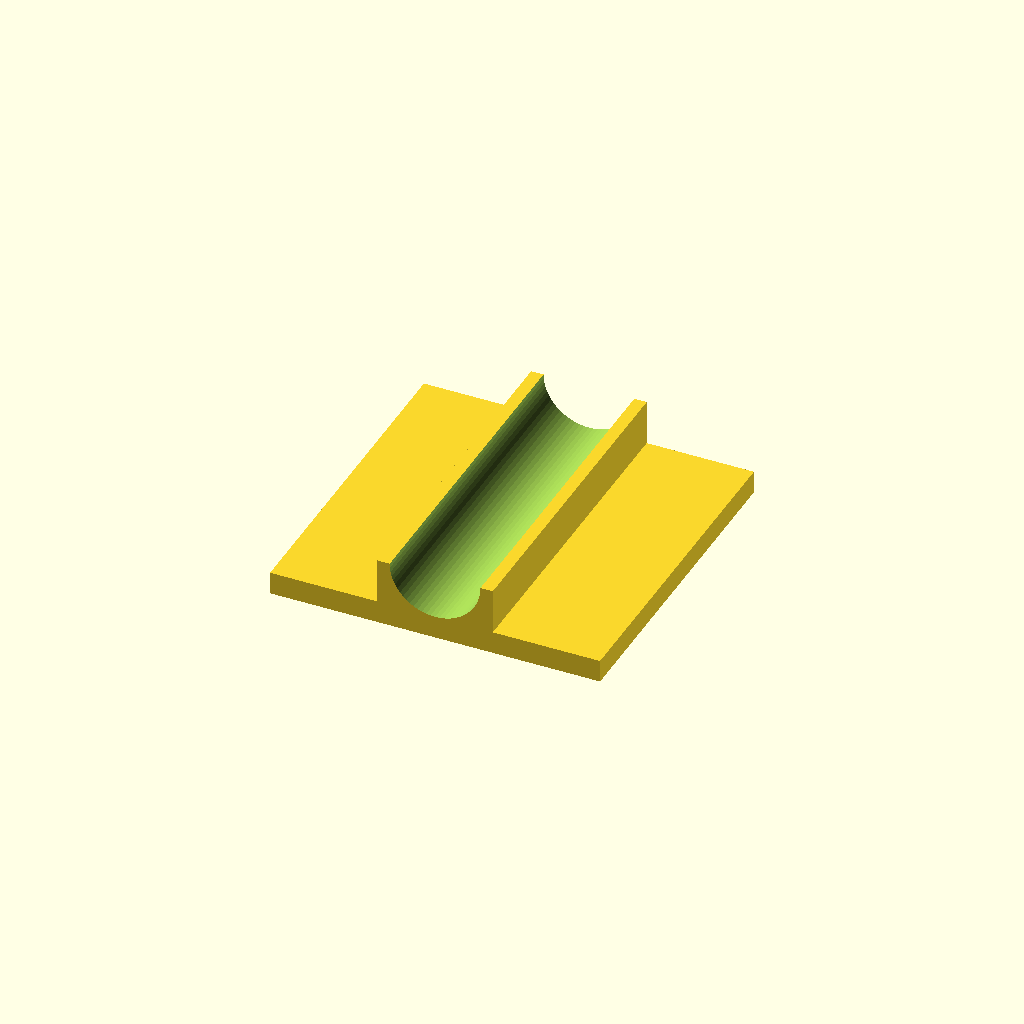
Cell 1: the model at its default parameters.
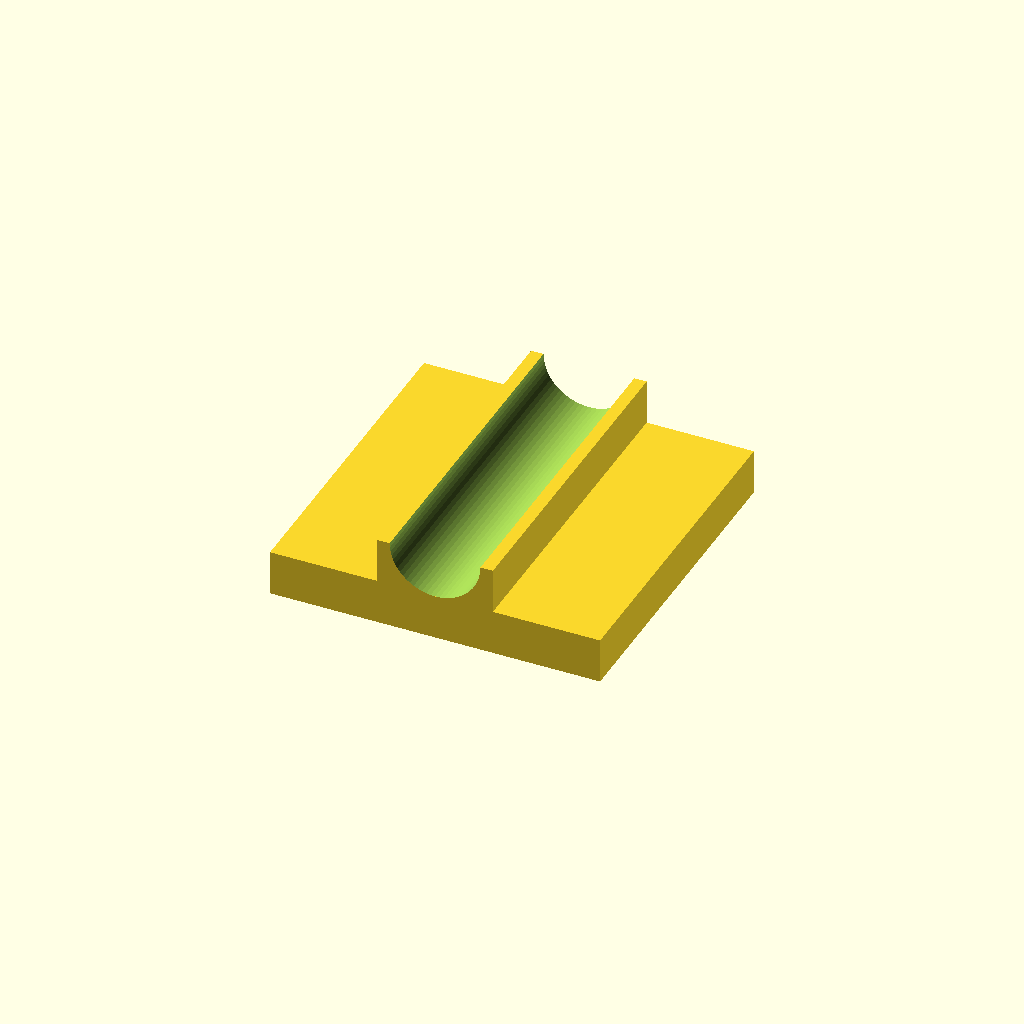
Cell 2: tile_thickness = 11 (everything else at default).
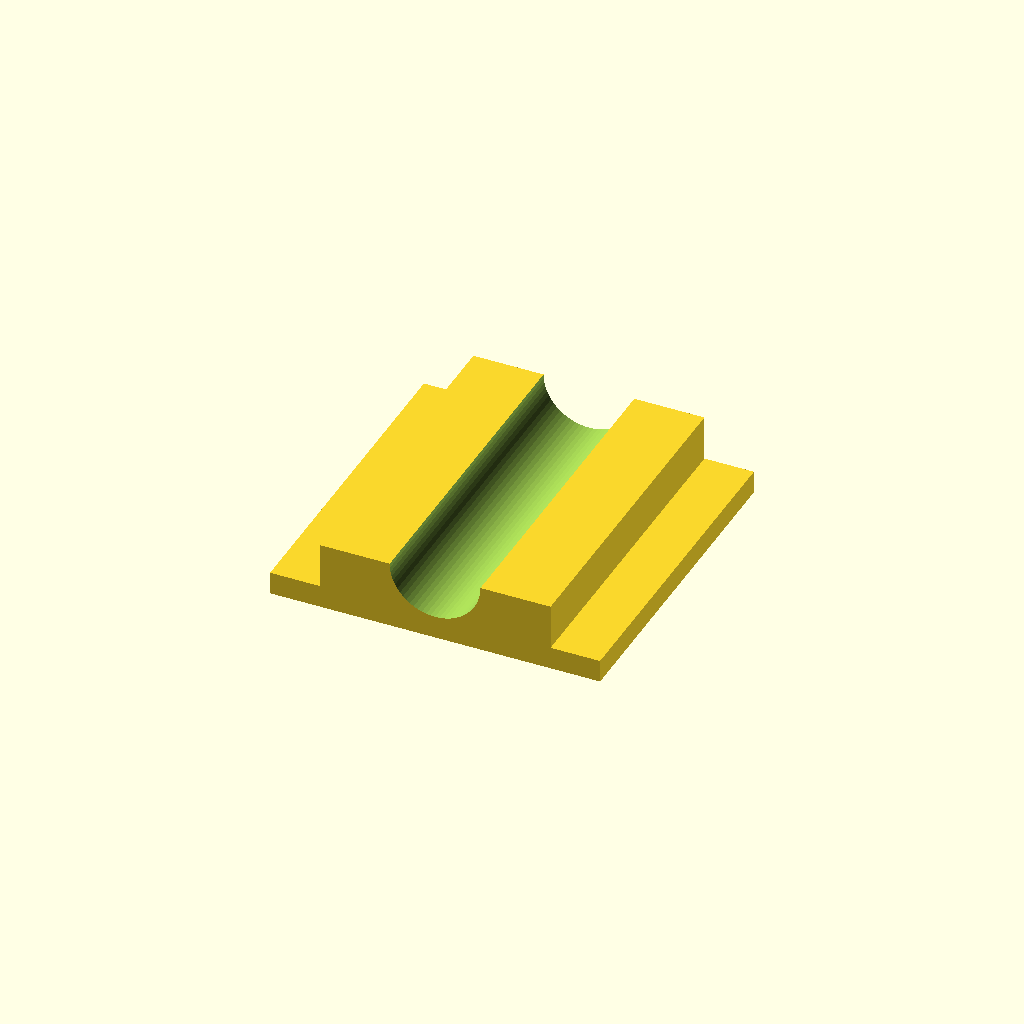
Cell 3: track_width = 56 (everything else at default).
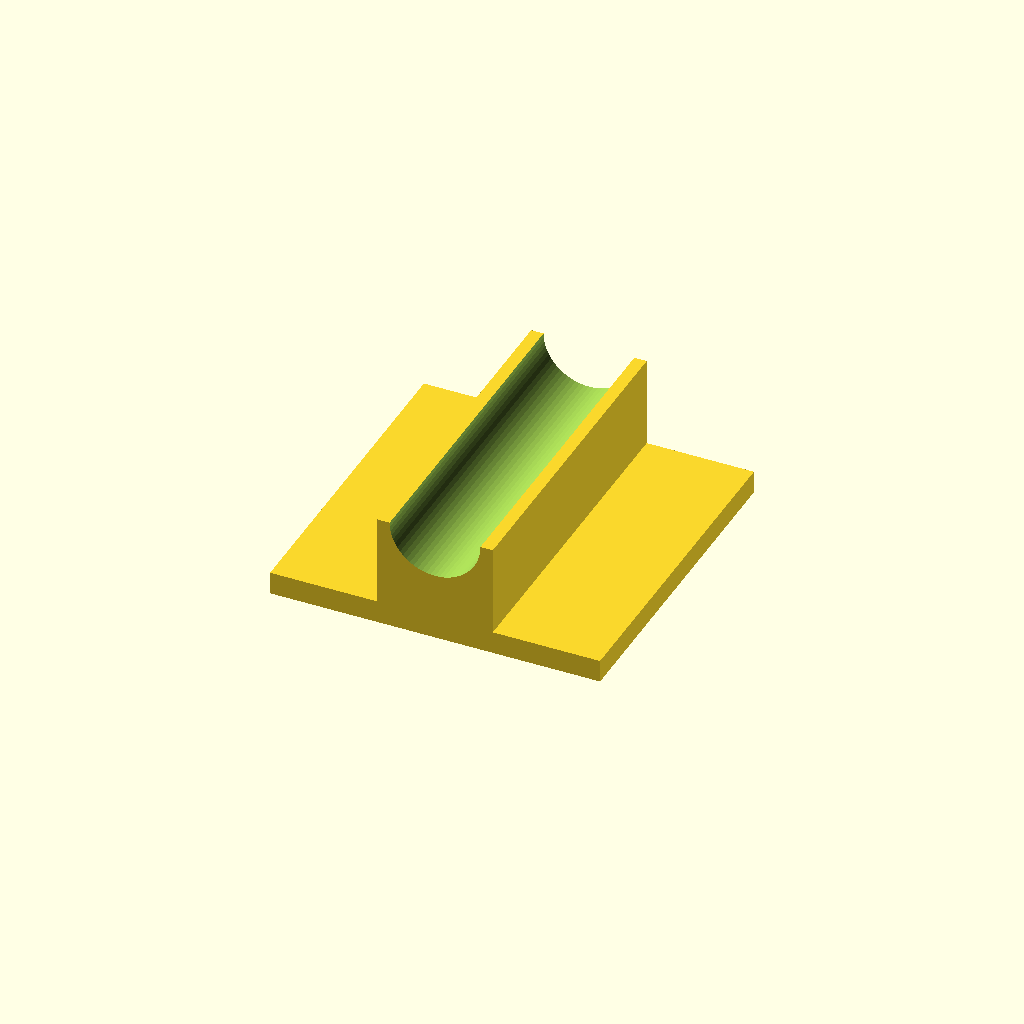
Cell 4: track_height = 22 (everything else at default).
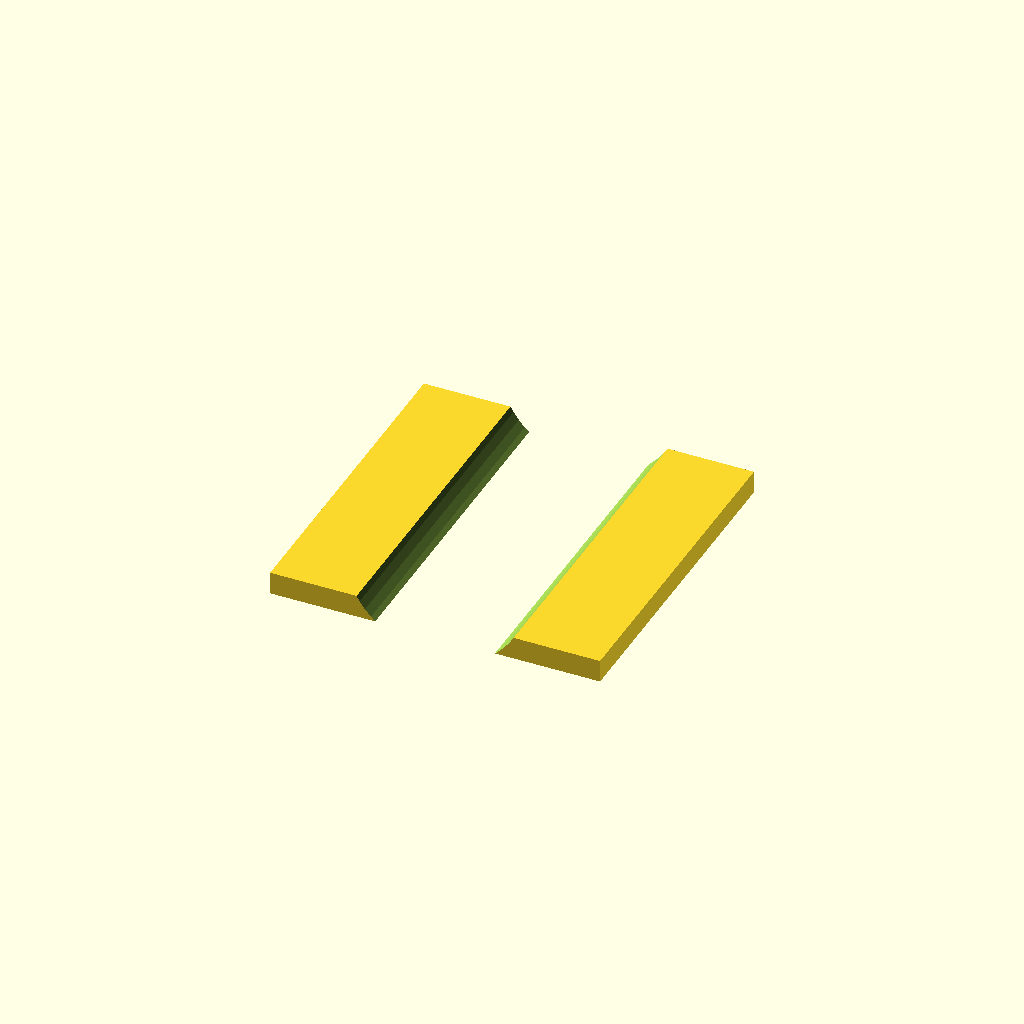
Cell 5: channel_radius = 22 (everything else at default).
One fixed orthographic camera (rotation 55°, 0°, 25°; colour scheme Cornfield) for every cell.
OpenSCAD source file hardware/cad/tracks/straight_track.scad:

$fn = 64;
include <../common/tile_dimensions.scad>

// Tile
tile_thickness = 5.5;

// Track
track_width = 28;
track_height = 11;
channel_radius = 11;

// Magnets
magnet_diameter = 6;
magnet_thickness = 3;
magnet_clearance = 0.25;
magnet_extra_depth = 0.2;
magnet_spacing = mount_spacing;

module track_body() {
    union() {
        translate([-tile_size/2, -tile_size/2, 0])
            cube([tile_size, tile_size, tile_thickness]);

        translate([
            -track_width/2,
            -tile_size/2,
            tile_thickness
        ])
            cube([track_width, tile_size, track_height]);
    }
}

module marble_channel() {
    translate([
        0,
        tile_size/2 + 0.1,
        tile_thickness + track_height
    ])
        rotate([90, 0, 0])
            cylinder(
                r=channel_radius,
                h=tile_size + 0.2
            );
}

module magnet_pockets() {
    for (x = [-magnet_spacing, magnet_spacing])
        for (y = [-magnet_spacing, magnet_spacing])
            translate([x, y, -0.05])
                cylinder(
                    d=magnet_diameter + magnet_clearance,
                    h=magnet_thickness + magnet_extra_depth + 0.05
                );
}

module straight_track() {
    difference() {
        track_body();
        marble_channel();
        magnet_pockets();
    }
}

straight_track();
Customizer parameters (derived from the source; name, type, default, range or options):
tile_thickness: number, default 5.5
track_width: number, default 28
track_height: number, default 11
channel_radius: number, default 11
magnet_diameter: number, default 6
magnet_thickness: number, default 3
magnet_clearance: number, default 0.25
magnet_extra_depth: number, default 0.2
